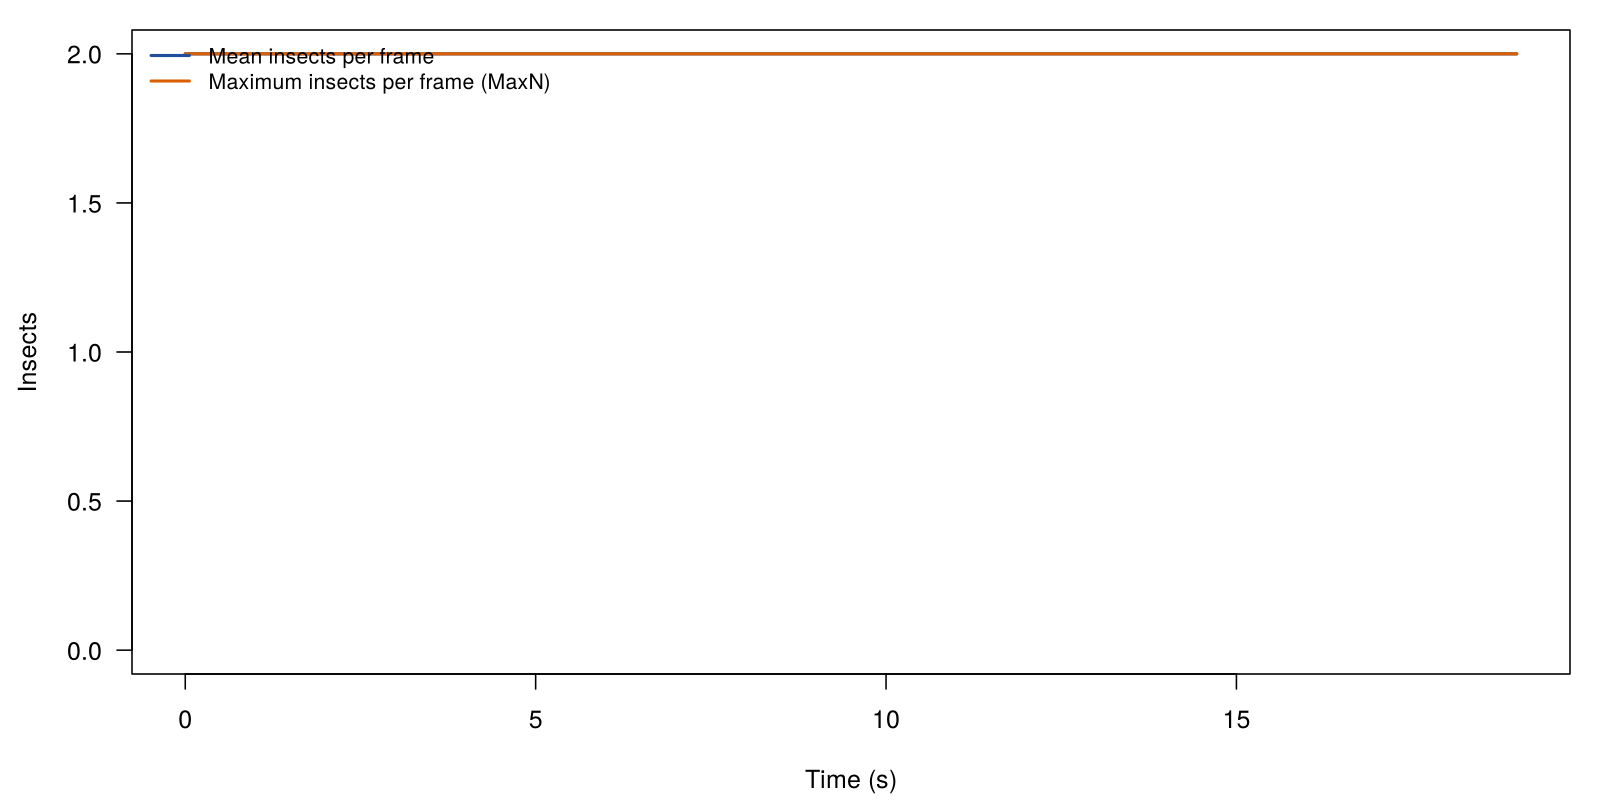

The data file committed next to this chart (first rows):
bin_start, n_frames, mean_count, max_count, n_tracks, n_new_tracks
0, 5, 2, 2, 2, 2
1, 5, 2, 2, 2, 0
2, 5, 2, 2, 2, 0
3, 5, 2, 2, 2, 0
4, 5, 2, 2, 2, 0
5, 5, 2, 2, 2, 0
6, 5, 2, 2, 2, 0
7, 5, 2, 2, 2, 0
8, 5, 2, 2, 2, 0
9, 5, 2, 2, 2, 0
10, 5, 2, 2, 2, 0
11, 5, 2, 2, 2, 0
12, 5, 2, 2, 2, 0
13, 5, 2, 2, 2, 0
14, 5, 2, 2, 2, 0
15, 5, 2, 2, 2, 0
16, 5, 2, 2, 2, 0
17, 5, 2, 2, 2, 0
18, 5, 2, 2, 3, 1
19, 5, 2, 2, 2, 0
